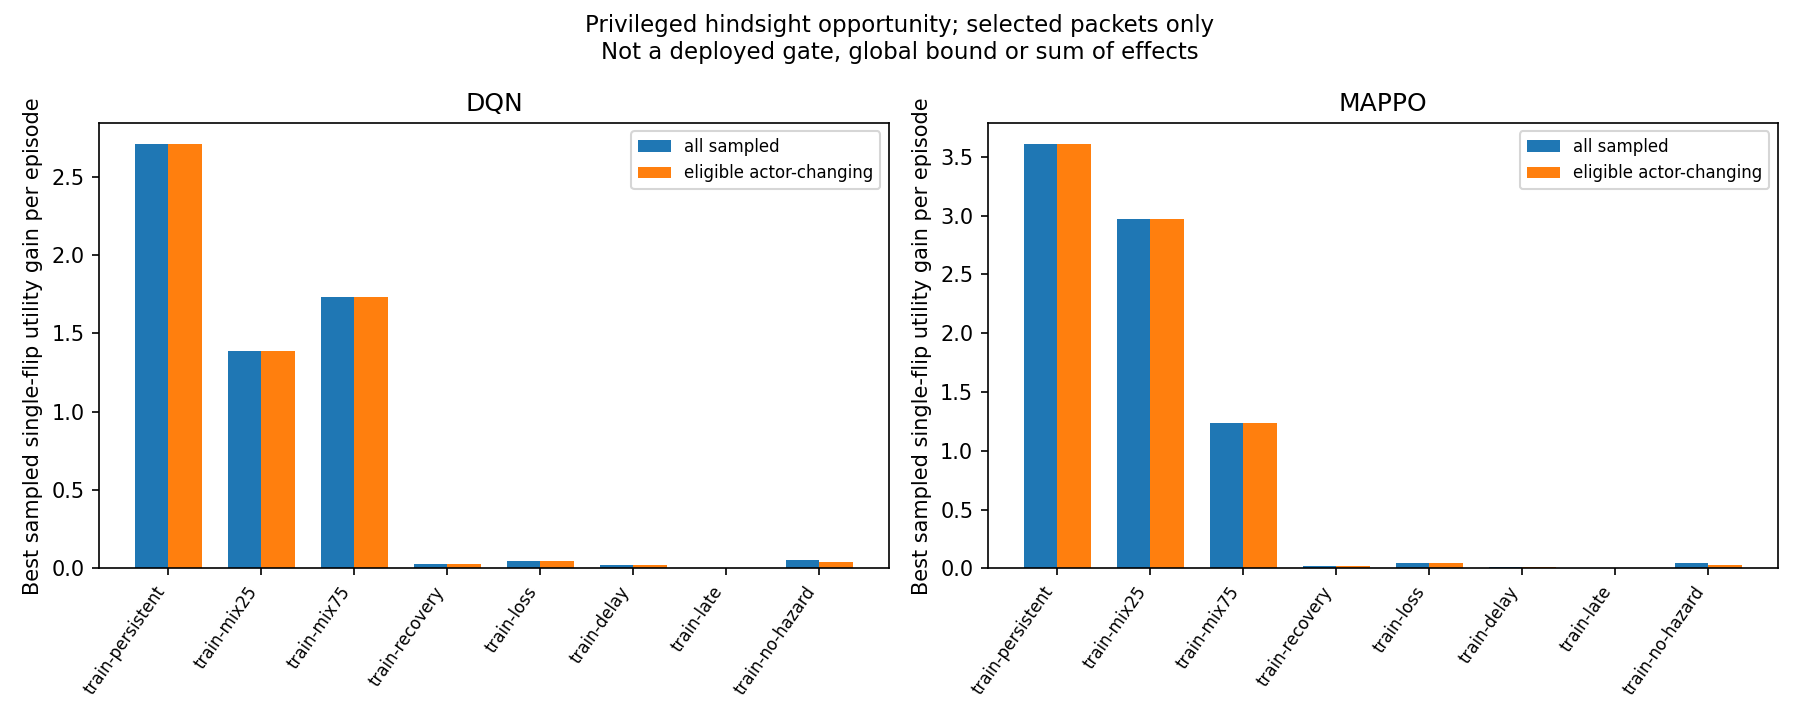

Data behind this chart, as committed beside it:
algo, split, case, episodes, eligible, action_candidates, sampled, mean_sampled_oracle_gain, oracle_delivery_gain_pp, positive_oracle_episodes
dqn, audit, train-delay, 64, 2256, 33, 161, 0.02197, 0.0, 20
dqn, audit, train-late, 64, 0, 0, 0, 0.0, 0.0, 0
dqn, audit, train-loss, 64, 2483, 86, 214, 0.04705, 0.0, 32
dqn, audit, train-mix25, 64, 2355, 65, 193, 1.387, 1.875, 12
dqn, audit, train-mix75, 64, 2650, 75, 203, 1.732, 2.187, 41
dqn, audit, train-no-hazard, 64, 1680, 54, 182, 0.05635, 0.0, 42
dqn, audit, train-persistent, 64, 2261, 51, 179, 2.706, 3.75, 20
dqn, audit, train-recovery, 64, 2920, 54, 182, 0.02662, 0.0, 19
dqn, calibration, train-delay, 64, 2709, 93, 221, 0.04231, 0.0, 27
dqn, calibration, train-late, 64, 0, 0, 0, 0.0, 0.0, 0
dqn, calibration, train-loss, 64, 2662, 32, 160, 3.468, 4.375, 34
dqn, calibration, train-mix25, 64, 2329, 30, 158, 2.864, 4.062, 14
dqn, calibration, train-mix75, 64, 2333, 67, 195, 3.525, 4.688, 24
dqn, calibration, train-no-hazard, 64, 1543, 35, 163, 0.0135, 0.0, 21
dqn, calibration, train-persistent, 64, 2221, 28, 156, 5.832, 7.5, 31
dqn, calibration, train-recovery, 64, 2581, 41, 169, 0.03552, 0.0, 20
dqn, fit, train-delay, 256, 10134, 388, 900, 1.002, 1.328, 115
dqn, fit, train-late, 256, 0, 0, 0, 0.0, 0.0, 0
dqn, fit, train-loss, 256, 10181, 216, 728, 0.5898, 0.7812, 82
dqn, fit, train-mix25, 256, 9208, 118, 630, 1.23, 1.641, 75
dqn, fit, train-mix75, 256, 10526, 212, 724, 1.343, 1.719, 96
dqn, fit, train-no-hazard, 256, 6398, 257, 769, 0.02132, 0.0, 120
dqn, fit, train-persistent, 256, 8916, 140, 652, 3.507, 4.766, 71
dqn, fit, train-recovery, 256, 11676, 299, 811, 0.02464, 0.0, 98
mappo, audit, train-delay, 64, 2283, 29, 157, 0.01572, 0.0, 18
mappo, audit, train-late, 64, 0, 0, 0, 0.0, 0.0, 0
mappo, audit, train-loss, 64, 2505, 75, 203, 0.04816, 0.0, 32
mappo, audit, train-mix25, 64, 2323, 54, 182, 2.971, 4.062, 22
mappo, audit, train-mix75, 64, 2601, 71, 199, 1.241, 1.562, 35
mappo, audit, train-no-hazard, 64, 1680, 60, 188, 0.04387, 0.0, 34
mappo, audit, train-persistent, 64, 2257, 57, 185, 3.606, 5.0, 25
mappo, audit, train-recovery, 64, 2937, 71, 199, 0.02368, 0.0, 19
mappo, calibration, train-delay, 64, 2722, 63, 191, 0.02233, 0.0, 18
mappo, calibration, train-late, 64, 0, 0, 0, 0.0, 0.0, 0
mappo, calibration, train-loss, 64, 2653, 19, 147, 0.04514, 0.0, 15
mappo, calibration, train-mix25, 64, 2334, 24, 152, 3.287, 4.687, 15
mappo, calibration, train-mix75, 64, 2369, 52, 180, 1.819, 2.5, 18
mappo, calibration, train-no-hazard, 64, 1552, 50, 178, 0.02077, 0.0, 17
mappo, calibration, train-persistent, 64, 2198, 49, 177, 6.338, 8.125, 34
mappo, calibration, train-recovery, 64, 2626, 35, 163, 0.03495, 0.0, 20
mappo, fit, train-delay, 256, 10291, 391, 903, 0.5955, 0.7812, 102
mappo, fit, train-late, 256, 0, 0, 0, 0.0, 0.0, 0
mappo, fit, train-loss, 256, 10226, 201, 713, 0.5854, 0.7812, 61
mappo, fit, train-mix25, 256, 9064, 120, 632, 2.312, 3.125, 88
mappo, fit, train-mix75, 256, 10540, 193, 705, 1.512, 1.953, 98
mappo, fit, train-no-hazard, 256, 6496, 269, 781, 0.02298, 0.0, 126
mappo, fit, train-persistent, 256, 9151, 107, 619, 2.918, 3.984, 61
mappo, fit, train-recovery, 256, 11783, 282, 793, 0.02184, 0.0, 95
